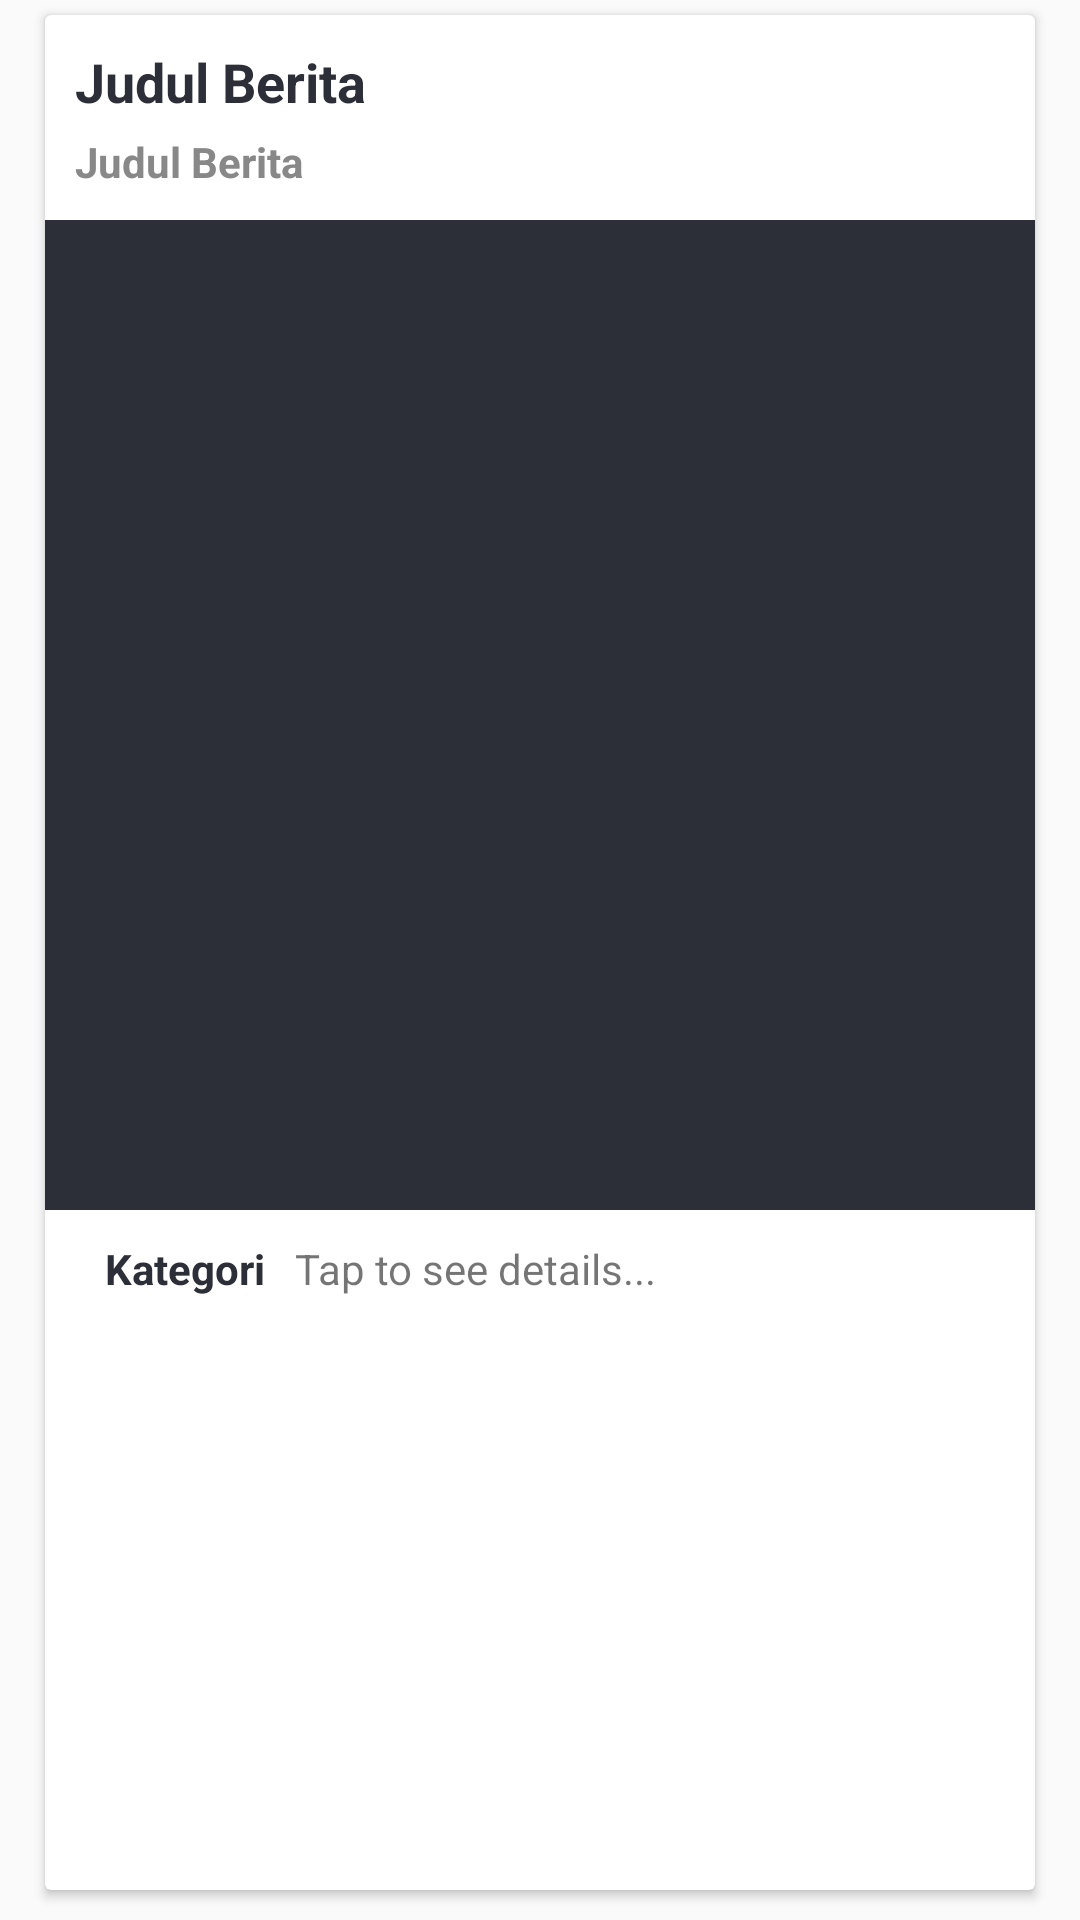

Android layout source for this screen:
<!-- AndroidManifest.xml: application theme AppTheme -->
<!-- res/layout/list_onitem.xml -->
<?xml version="1.0" encoding="utf-8"?>
<android.support.constraint.ConstraintLayout xmlns:android="http://schemas.android.com/apk/res/android"
    xmlns:app="http://schemas.android.com/apk/res-auto"
    xmlns:tools="http://schemas.android.com/tools"
    android:layout_width="match_parent"
    android:layout_height="wrap_content">

    <android.support.v7.widget.CardView
        android:layout_width="match_parent"
        android:layout_height="match_parent"
        android:layout_marginBottom="10dp"
        android:layout_marginEnd="15dp"
        android:layout_marginStart="15dp"
        android:layout_marginTop="5dp"
        android:orientation="vertical">

        <android.support.constraint.ConstraintLayout
            android:layout_width="match_parent"
            android:layout_height="match_parent"
            android:layout_marginBottom="10dp">

            <TextView
                android:id="@+id/titleTxt"
                android:layout_width="match_parent"
                android:layout_height="wrap_content"
                android:layout_marginTop="10dp"
                android:text="Judul Berita"
                android:textColor="@color/colorPrimaryDark"
                android:textSize="18sp"
                android:textStyle="bold"
                android:layout_marginLeft="10dp"
                android:layout_marginStart="10dp"
                app:layout_constraintEnd_toEndOf="parent"
                app:layout_constraintStart_toStartOf="parent"
                app:layout_constraintTop_toTopOf="parent" />

            <TextView
                android:id="@+id/authorNameTxt"
                android:layout_width="match_parent"
                android:layout_height="wrap_content"
                android:layout_below="@+id/titleTxt"
                android:layout_marginLeft="10dp"
                android:layout_marginStart="10dp"
                android:layout_marginTop="5dp"
                android:text="Judul Berita"
                android:textColor="#888888"
                android:textSize="14dp"
                android:textStyle="bold"
                app:layout_constraintEnd_toEndOf="parent"
                app:layout_constraintStart_toStartOf="parent"
                app:layout_constraintTop_toBottomOf="@+id/titleTxt" />

            <ImageView
                android:id="@+id/imageView"
                android:layout_width="330dp"
                android:layout_height="330dp"
                android:layout_below="@+id/authorNameTxt"
                android:layout_centerHorizontal="true"
                android:layout_marginTop="10dp"
                android:adjustViewBounds="true"
                android:background="@color/colorPrimaryDark"
                android:cropToPadding="true"
                android:scaleType="centerCrop"
                app:layout_constraintEnd_toEndOf="parent"
                app:layout_constraintStart_toStartOf="parent"
                app:layout_constraintTop_toBottomOf="@+id/authorNameTxt" />

            <LinearLayout
                android:layout_width="wrap_content"
                android:layout_height="wrap_content"
                android:layout_below="@id/imageView"
                android:layout_marginTop="10dp"
                android:orientation="horizontal"
                android:layout_marginBottom="10dp"
                android:layout_marginEnd="10dp"
                app:layout_constraintStart_toStartOf="parent"
                app:layout_constraintTop_toBottomOf="@+id/imageView"
                android:layout_marginRight="10dp">

                <TextView
                    android:id="@+id/categoryTxt"
                    android:layout_width="wrap_content"
                    android:layout_height="wrap_content"
                    android:layout_marginLeft="20dp"
                    android:layout_marginRight="10dp"
                    android:text="Kategori"
                    android:textColor="@color/colorPrimaryDark"
                    android:textStyle="bold" />


                <TextView
                    android:layout_width="wrap_content"
                    android:layout_height="wrap_content"
                    android:text="Tap to see details..." />
            </LinearLayout>


        </android.support.constraint.ConstraintLayout>
    </android.support.v7.widget.CardView>


</android.support.constraint.ConstraintLayout>
<!-- resources referenced by this layout -->
<resources>
  <color name="colorPrimaryDark">#2C2F38</color>
  <style name="AppTheme" parent="Theme.AppCompat.Light.NoActionBar">
          
          <item name="windowActionBar">false</item>
          <item name="android:windowNoTitle">true</item>
          <item name="colorPrimary">@color/colorPrimary</item>
          <item name="colorPrimaryDark">@color/colorPrimaryDark</item>
          <item name="colorAccent">@color/colorAccent</item>
          <item name="colorControlNormal">@color/colorWhite</item>
          <item name="android:textColorPrimary">@color/colorWhite</item>
  
      </style>
  <color name="colorPrimary">#8791B0</color>
  <color name="colorAccent">#FF4081</color>
  <color name="colorWhite">#FFF</color>
</resources>
